Run: headless pygame with SDL's dummy video driver; simulated clock (each Clock.tick advances the game by its frame time, no real sleeping); random seed 0; keys injected as events and as key.get_pressed() state; no mouse input.
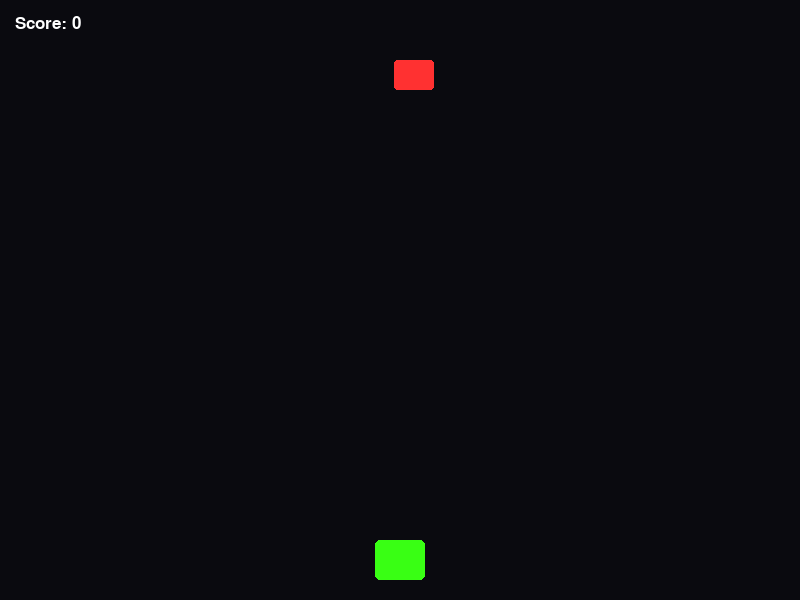
Frame 1 of 4 · flips 1–60 · no input
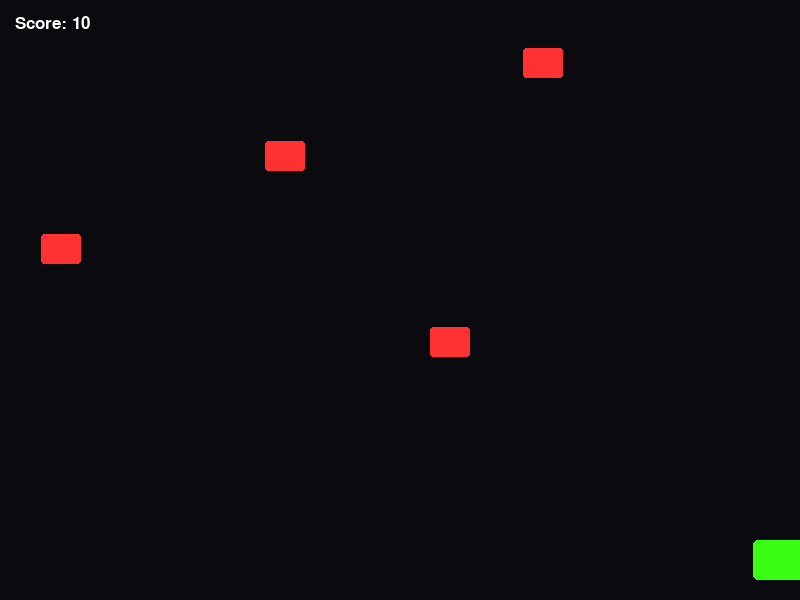
Frame 2 of 4 · flips 61–180 · tapped SPACE, RETURN · held RIGHT (→), D
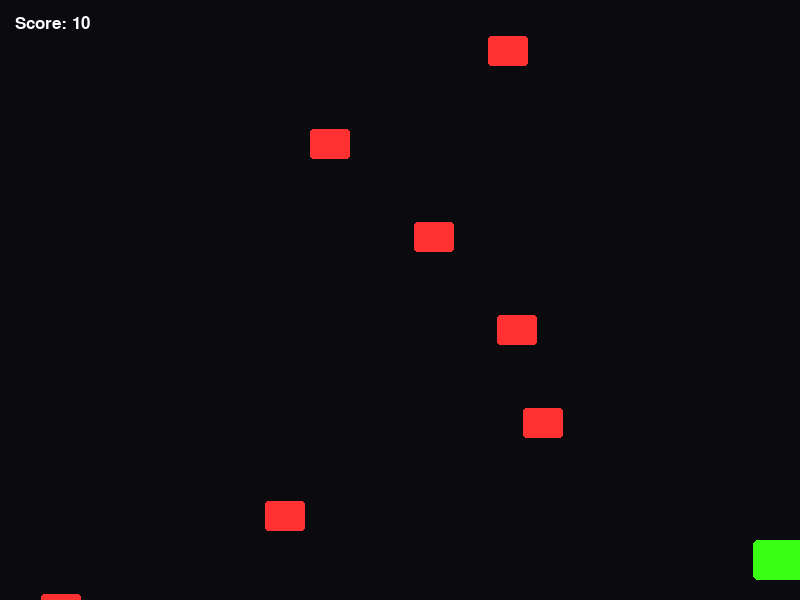
Frame 3 of 4 · flips 181–300 · held DOWN (↓), S
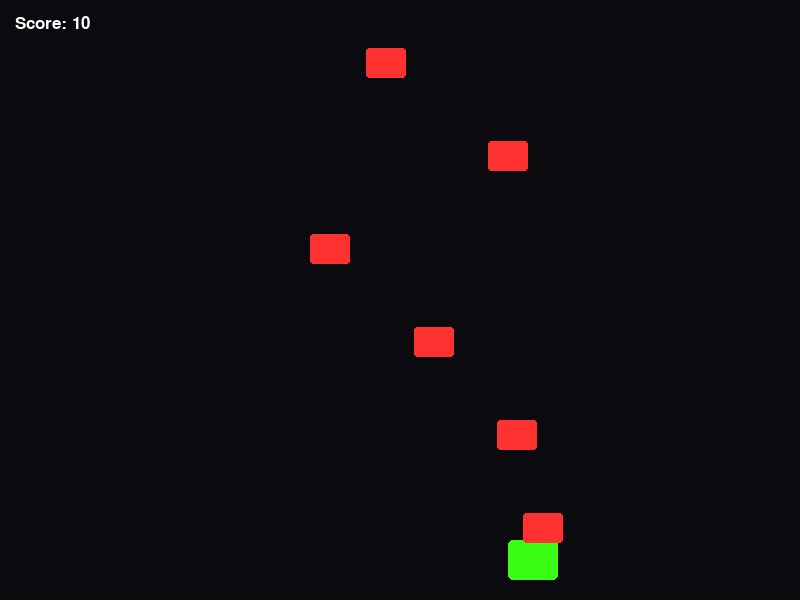
Frame 4 of 4 · flips 301–420 · held LEFT (←), A, UP (↑), W

The pygame program that drew these frames:

import pygame
import random
import sys

# 1. Initialize Pygame Engine
pygame.init()

# Game Window Configurations
SCREEN_WIDTH = 800
SCREEN_HEIGHT = 600
screen = pygame.display.set_mode((SCREEN_WIDTH, SCREEN_HEIGHT))
pygame.display.set_caption("🌌 Terminal Space Survivor")
clock = pygame.time.Clock()

# Color Palette (RGB)
BLACK = (10, 10, 15)
WHITE = (255, 255, 255)
GREEN = (57, 255, 20)      # Neon Player
RED = (255, 49, 49)        # Alien
YELLOW = (255, 255, 102)   # Laser

# 2. Game Entities & State Tracking
player_width, player_height = 50, 40
player_x = SCREEN_WIDTH // 2 - player_width // 2
player_y = SCREEN_HEIGHT - 60
player_speed = 7

lasers = []
laser_speed = 10

enemies = []
enemy_width, enemy_height = 40, 30
enemy_speed = 3
spawn_timer = 0

score = 0
font = pygame.font.SysFont("Arial", 26)

# 3. Main Graphical Game Loop
running = True
while running:
    # Set game pace to 60 Frames Per Second (FPS)
    clock.tick(60)
    screen.fill(BLACK)
    
    # --- A. EVENT HANDLING (Listening for single keystrokes/X button) ---
    for event in pygame.event.get():
        if event.type == pygame.QUIT:
            running = False
        if event.type == pygame.KEYDOWN:
            if event.key == pygame.K_SPACE:
                # Spawn a laser beam from the top center of the player ship
                lasers.append(pygame.Rect(player_x + player_width//2 - 2, player_y, 4, 15))

    # Continuous key presses for smooth directional movement
    keys = pygame.key.get_pressed()
    if keys[pygame.K_LEFT] and player_x > 0:
        player_x -= player_speed
    if keys[pygame.K_RIGHT] and player_x < SCREEN_WIDTH - player_width:
        player_x += player_speed

    # --- B. UPDATE POSITION STATES ---
    # Spawn Enemies randomly over time
    spawn_timer += 1
    if spawn_timer > 30: # Spawns roughly every half-second
        enemy_x = random.randint(0, SCREEN_WIDTH - enemy_width)
        enemies.append(pygame.Rect(enemy_x, -enemy_height, enemy_width, enemy_height))
        spawn_timer = 0

    # Move Lasers upward; remove them if they leave the top screen boundary
    for laser in lasers[:]:
        laser.y -= laser_speed
        if laser.y < 0:
            lasers.remove(laser)

    # Move Enemies downward
    for enemy in enemies[:]:
        enemy.y += enemy_speed
        
        # Check if enemy hits the player (Collision Detection)
        if enemy.colliderect(pygame.Rect(player_x, player_y, player_width, player_height)):
            print(f"💥 Game Over! Final Score: {score}")
            running = False
            
        # Remove enemy if it passes the bottom screen boundary
        if enemy.y > SCREEN_HEIGHT:
            enemies.remove(enemy)

    # --- C. COLLISION HANDLING (Lasers hitting Enemies) ---
    for laser in lasers[:]:
        for enemy in enemies[:]:
            if laser.colliderect(enemy):
                enemies.remove(enemy)
                if laser in lasers:
                    lasers.remove(laser)
                score += 10
                break

    # --- D. RENDERING (Draw the updated frame onto the window) ---
    # Draw Player
    pygame.draw.rect(screen, GREEN, (player_x, player_y, player_width, player_height), border_radius=5)
    
    # Draw Lasers
    for laser in lasers:
        pygame.draw.rect(screen, YELLOW, laser)
        
    # Draw Enemies
    for enemy in enemies:
        pygame.draw.rect(screen, RED, enemy, border_radius=3)

    # Render Score Interface text
    score_surface = font.render(f"Score: {score}", True, WHITE)
    screen.blit(score_surface, (15, 15))

    # Flip the display buffer to render the new drawings instantly
    pygame.display.flip()

pygame.quit()
sys.exit()
